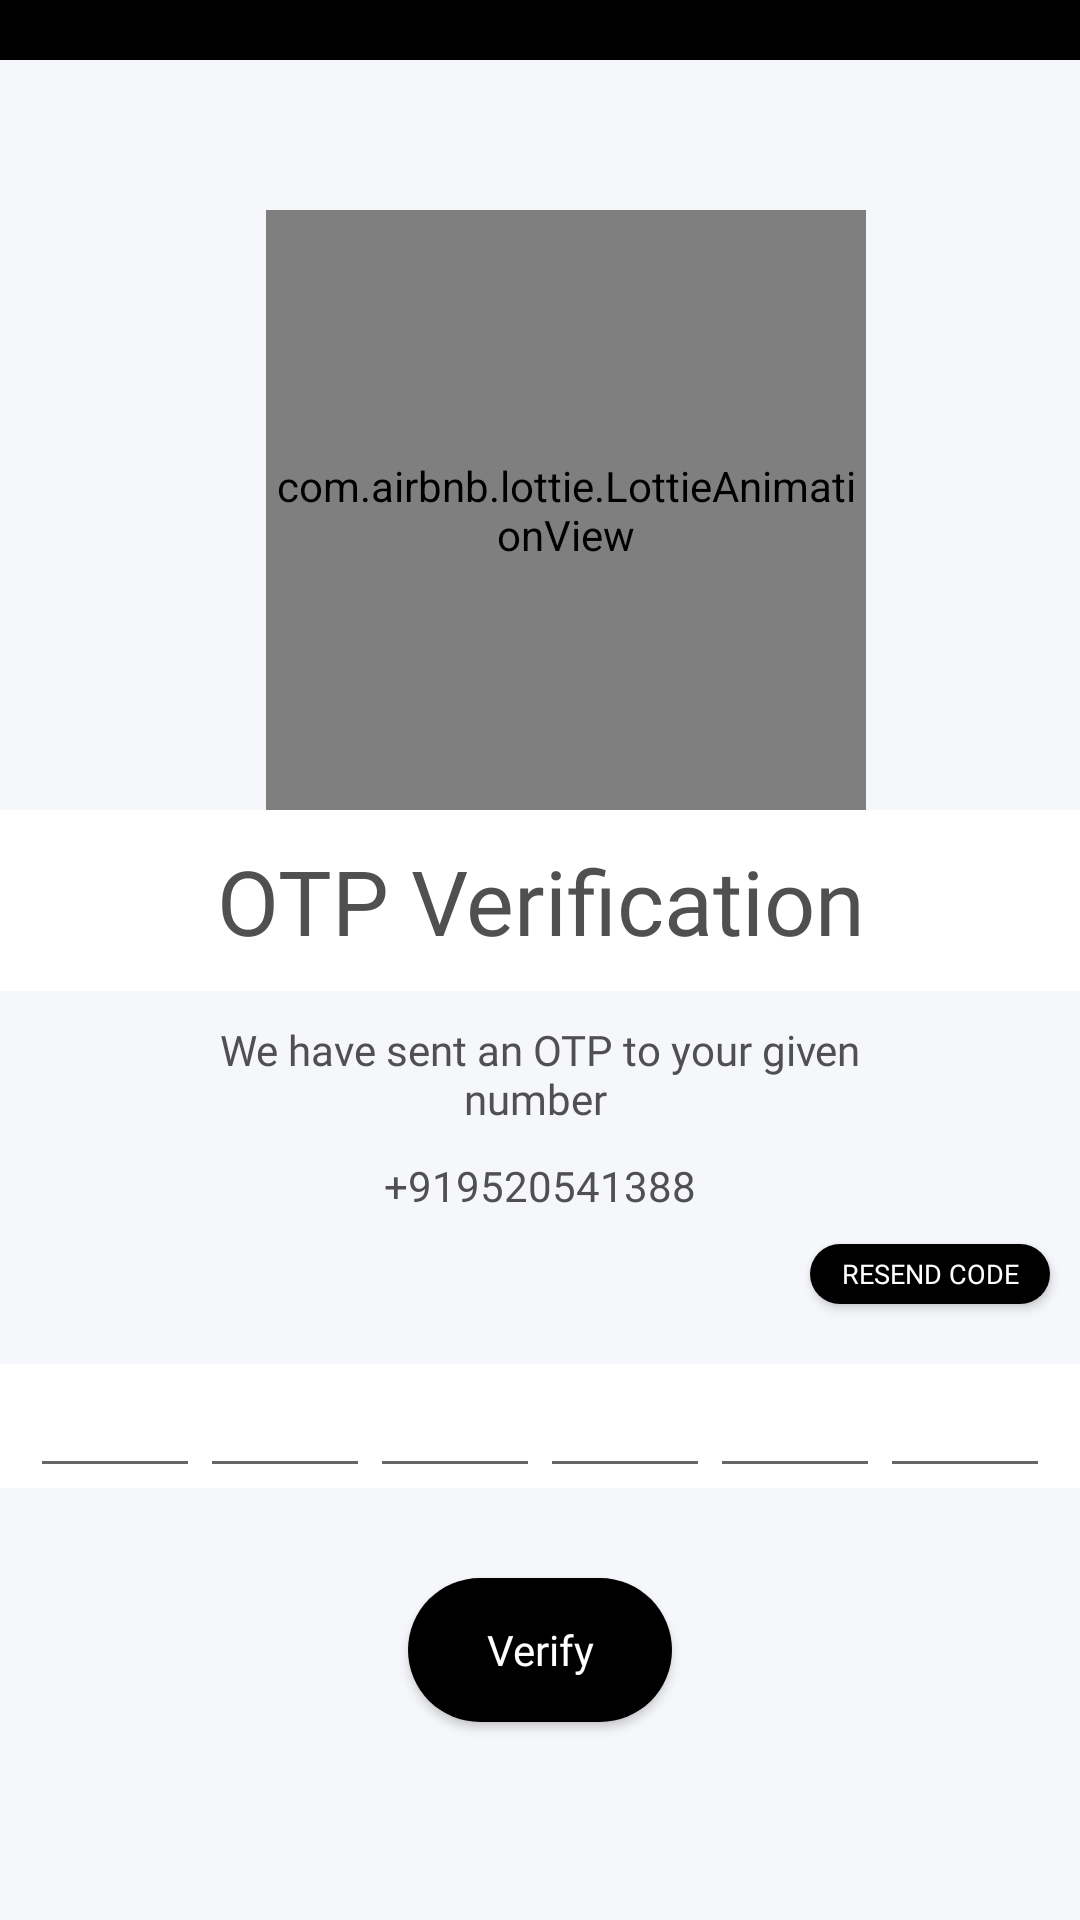

Here is an Android app screen rendered from its layout file. Give the layout XML and the strings, colors and styles it references.
<!-- AndroidManifest.xml: application theme Theme.FusionChat -->
<!-- res/layout/activity_sign_in.xml -->
<?xml version="1.0" encoding="utf-8"?>
<androidx.constraintlayout.widget.ConstraintLayout xmlns:android="http://schemas.android.com/apk/res/android"
    xmlns:app="http://schemas.android.com/apk/res-auto"
    xmlns:tools="http://schemas.android.com/tools"
    android:layout_width="match_parent"
    android:layout_height="match_parent"
    android:background="@color/background"
    tools:context=".Activities.SignInActivity">


    <View
        android:id="@+id/linearLayout6"
        android:layout_width="match_parent"
        android:layout_height="20dp"
        android:background="@color/black"
        app:layout_constraintTop_toTopOf="parent" />

    <com.airbnb.lottie.LottieAnimationView
        android:id="@+id/lottieAnimationView"
        android:layout_width="200dp"
        android:layout_height="200dp"
        android:layout_marginTop="50dp"
        app:layout_constraintEnd_toEndOf="parent"
        app:layout_constraintHorizontal_bias="0.554"
        app:layout_constraintStart_toStartOf="parent"
        app:layout_constraintTop_toBottomOf="@+id/linearLayout6"
        app:lottie_autoPlay="true"
        app:lottie_loop="true"
        app:lottie_rawRes="@raw/otpverify" />

    <TextView
        android:id="@+id/header_title"
        android:layout_width="match_parent"
        android:layout_height="wrap_content"
        android:background="@color/white"
        android:fontFamily="@font/font"
        android:gravity="center"
        android:paddingVertical="10dp"
        android:text="OTP Verification"
        android:textColor="@color/light_black"
        android:textSize="30dp"
        app:layout_constraintEnd_toEndOf="parent"
        app:layout_constraintStart_toStartOf="parent"
        app:layout_constraintTop_toBottomOf="@+id/lottieAnimationView" />

    <TextView
        android:id="@+id/descriptionToVerify"
        android:layout_width="match_parent"
        android:layout_height="wrap_content"
        android:gravity="center"
        android:paddingVertical="10dp"
        android:paddingHorizontal="50dp"
        android:text="We have sent an OTP to your given number "
        android:textColor="@color/light_black"
        app:layout_constraintEnd_toEndOf="parent"
        app:layout_constraintStart_toStartOf="parent"
        app:layout_constraintTop_toBottomOf="@+id/header_title" />

    <TextView
        android:id="@+id/number"
        android:layout_width="match_parent"
        android:layout_height="wrap_content"
        android:gravity="center"
        android:paddingHorizontal="50dp"
        android:text="+919520541388"
        android:textColor="@color/light_black"
        app:layout_constraintEnd_toEndOf="parent"
        app:layout_constraintStart_toStartOf="parent"
        app:layout_constraintTop_toBottomOf="@+id/descriptionToVerify" />


    <androidx.appcompat.widget.AppCompatButton
        android:id="@+id/resendCode_btn"
        android:layout_width="80dp"
        android:layout_height="20dp"
        android:layout_marginEnd="10dp"
        android:layout_marginBottom="20dp"
        android:background="@drawable/black_ripple"
        android:clickable="true"
        android:text="Resend code"
        android:textSize="9dp"
        android:textColor="@color/white"
        app:layout_constraintBottom_toTopOf="@+id/linearLayout"
        app:layout_constraintEnd_toEndOf="parent"
        app:layout_constraintHorizontal_bias="1.0"
        app:layout_constraintStart_toStartOf="parent" />

    <LinearLayout
        android:id="@+id/linearLayout"
        android:layout_width="match_parent"
        android:layout_height="wrap_content"
        android:layout_marginTop="50dp"
        android:gravity="center"
        android:orientation="horizontal"
        android:background="@color/white"
        android:paddingHorizontal="10dp"
        app:layout_constraintEnd_toEndOf="parent"
        app:layout_constraintHorizontal_bias="0.0"
        app:layout_constraintStart_toStartOf="parent"
        app:layout_constraintTop_toBottomOf="@+id/number">

        <EditText
            android:id="@+id/box1"
            android:layout_width="wrap_content"
            android:layout_height="wrap_content"
            android:layout_weight="6"
            android:gravity="center"
            android:imeOptions="actionNext"
            android:inputType="number"
            android:textSize="18sp"
            android:textStyle="bold" />

        <EditText
            android:id="@+id/box2"
            android:layout_width="wrap_content"
            android:layout_height="wrap_content"
            android:layout_weight="6"
            android:gravity="center"
            android:imeOptions="actionNext"
            android:inputType="number"
            android:textSize="18sp"
            android:textStyle="bold" />

        <EditText
            android:id="@+id/box3"
            android:layout_width="wrap_content"
            android:layout_height="wrap_content"
            android:layout_weight="6"
            android:gravity="center"
            android:imeOptions="actionNext"
            android:inputType="number"
            android:textSize="18sp"
            android:textStyle="bold" />

        <EditText
            android:id="@+id/box4"
            android:layout_width="wrap_content"
            android:layout_height="wrap_content"
            android:layout_weight="6"
            android:gravity="center"
            android:imeOptions="actionNext"
            android:inputType="number"
            android:textSize="18sp"
            android:textStyle="bold" />

        <EditText
            android:id="@+id/box5"
            android:layout_width="wrap_content"
            android:layout_height="wrap_content"
            android:layout_weight="6"
            android:gravity="center"
            android:inputType="number"
            android:textSize="18sp"
            android:textStyle="bold" />

        <EditText
            android:id="@+id/box6"
            android:layout_width="wrap_content"
            android:layout_height="wrap_content"
            android:layout_weight="6"
            android:gravity="center"
            android:imeOptions="actionNext"
            android:inputType="number"
            android:textSize="18sp"
            android:maxLength="1"
            android:textStyle="bold" />

    </LinearLayout>

    <com.airbnb.lottie.LottieAnimationView
        android:id="@+id/signIn_loading"
        android:layout_width="150dp"
        android:layout_height="150dp"
        android:elevation="5dp"
        android:visibility="invisible"
        app:layout_constraintBottom_toBottomOf="@+id/verify_btn"
        app:layout_constraintEnd_toEndOf="parent"
        app:layout_constraintHorizontal_bias="0.0"
        app:layout_constraintStart_toStartOf="parent"
        app:layout_constraintTop_toTopOf="@+id/verify_btn"
        app:layout_constraintVertical_bias="1.0"
        app:lottie_autoPlay="true"
        app:lottie_loop="true"
        app:lottie_rawRes="@raw/loading_anim" />



    <androidx.appcompat.widget.AppCompatButton
        android:id="@+id/verify_btn"
        android:layout_width="wrap_content"
        android:layout_height="wrap_content"
        android:layout_marginTop="30dp"
        android:background="@drawable/black_ripple"
        android:text="Verify"
        android:textAllCaps="false"
        android:textColor="@color/white"
        app:layout_constraintEnd_toEndOf="parent"
        app:layout_constraintHorizontal_bias="0.5"
        app:layout_constraintStart_toStartOf="parent"
        app:layout_constraintTop_toBottomOf="@+id/linearLayout" />


</androidx.constraintlayout.widget.ConstraintLayout>
<!-- resources referenced by this layout -->
<resources>
  <color name="background">#F6F7FB</color>
  <color name="black">#FF000000</color>
  <color name="light_black">#505050</color>
  <color name="white">#FFFFFFFF</color>
  <!-- drawable black_ripple (drawable) -->
  <?xml version="1.0" encoding="utf-8"?>
  <ripple
      xmlns:android="http://schemas.android.com/apk/res/android"
      android:color="@color/white">
      <item>
  
          <shape android:shape="rectangle">
              <solid android:color="@color/black"/>
              <corners android:radius="30dp" />
          </shape>
      </item>
  </ripple>
  <style name="Theme.FusionChat" parent="Theme.MaterialComponents.DayNight.NoActionBar">
          
          <item name="colorPrimary">@color/teal_green</item>
          <item name="colorPrimaryVariant">@color/black</item>
          <item name="colorOnPrimary">@color/white</item>
          
          <item name="colorSecondary">@color/teal_200</item>
          <item name="colorSecondaryVariant">@color/teal_700</item>
          <item name="colorOnSecondary">@color/white</item>
          
          <item name="android:statusBarColor">?attr/colorPrimaryVariant</item>
          <item name="fontFamily">@font/font</item>
          
          <item name="android:actionOverflowButtonStyle">@style/OverflowButtonStyle</item>
      </style>
  <color name="teal_green">#00796B</color>
  <color name="teal_200">#80CBC4</color>
  <color name="teal_700">#00796B</color>
  <style name="OverflowButtonStyle" parent="Widget.AppCompat.ActionButton.Overflow">
          <item name="android:tint">@android:color/white</item>
      </style>
</resources>
